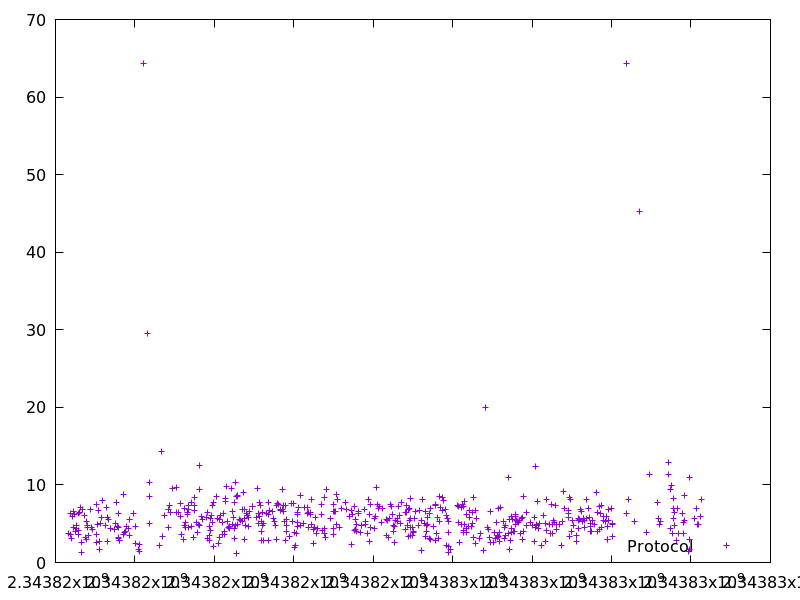

Data behind this chart, as committed beside it:
2343816326.078893, 3.70885
2343816368, 6.363
2343816387, 3.618
2343816397, 3.117
2343816432, 5.898
2343816444, 4.464
2343816451, 6.544
2343816485, 6.179
2343816504, 4.05
2343816526, 4.356
2343816533, 4.765
2343816569, 3.623
2343816574, 4.099
2343816581, 6.366
2343816602, 6.513
2343816626, 7.096
2343816657, 2.561
2343816658, 1.244
2343816668, 6.842
2343816723, 6.076
2343816762, 3.282
2343816772, 2.945
2343816784, 5.294
2343816804, 4.493
2343816809, 4.731
2343816840, 3.52
2343816880, 6.789
2343816898, 4.484
2343816921, 4.283
2343817021, 3.554
2343817035, 7.436
2343817043, 2.602
2343817060, 4.89
2343817088, 6.782
2343817113, 2.671
2343817116, 1.703
2343817145, 5.095
2343817151, 5.872
2343817172, 8.005
2343817264, 4.823
2343817277, 7.162
2343817300, 2.757
2343817319, 5.78
2343817342, 5.588
2343817386, 4.329
2343817492, 4.318
2343817507, 5.084
2343817525, 7.788
2343817553, 4.612
2343817578, 4.527
2343817589, 3.254
2343817595, 6.289
2343817598, 3.063
2343817603, 2.847
2343817606, 2.894
2343817710, 8.773
2343817719, 3.573
2343817743, 3.94
2343817771, 3.991
2343817777, 4.706
2343817850, 4.459
... 517 more rows
